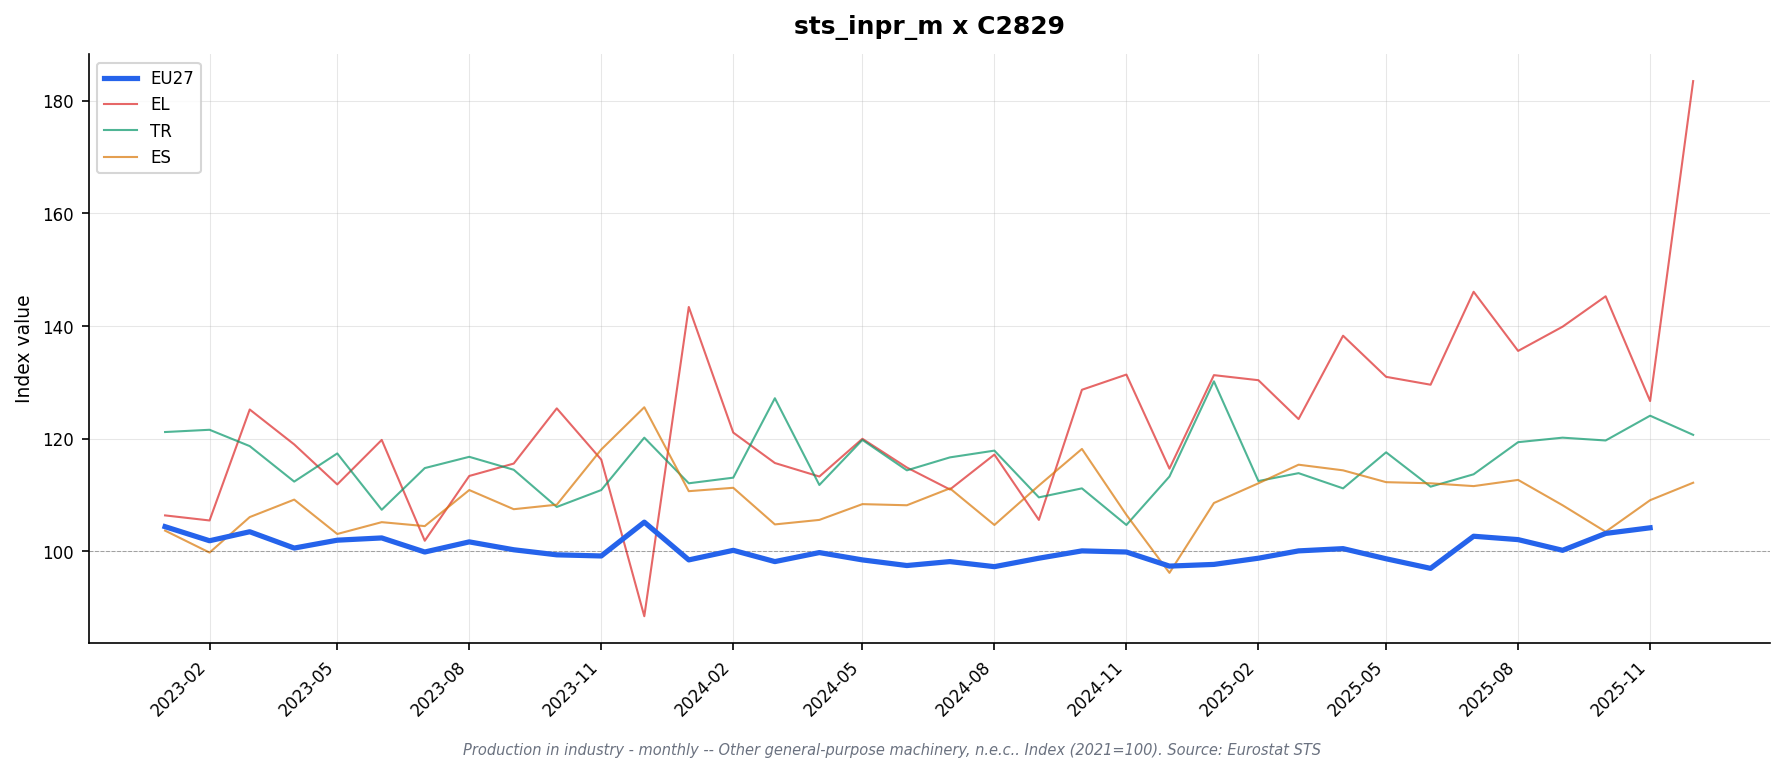

The file beside this chart, header and first rows:
freq, indic_bt, nace_r2, s_adj, unit, geo\TIME_PERIOD, 2023-01, 2023-02, 2023-03, 2023-04, 2023-05, 2023-06, 2023-07, 2023-08, 2023-09, 2023-10, 2023-11, 2023-12, 2024-01, 2024-02, 2024-03, 2024-04, 2024-05, 2024-06
M, PRD, C2829, SCA, I21, DE, 97.9, 97.1, 97.5, 95.6, 94.5, 97.1, 95.1, 95.0, 94.8, 93.5, 92.8, 102.7, 93.2, 93.8, 92.9, 92.0, 91.6, 90.4
M, PRD, C2829, SCA, I21, EA19, 104.5, 101.5, 103.7, 100.9, 101.9, 102.3, 100.1, 101.5, 100.7, 100.4, 100.1, 104.6, 100.5, 103.7, 101.4, 103.2, 101.4, 98.8
M, PRD, C2829, SCA, I21, EA20, 104.4, 101.9, 103.5, 100.6, 102.0, 102.4, 99.9, 101.7, 100.3, 99.4, 99.2, 105.2, 98.5, 100.2, 98.2, 99.8, 98.5, 97.5
M, PRD, C2829, SCA, I21, EA21, 104.4, 101.9, 103.5, 100.6, 102.0, 102.4, 99.9, 101.7, 100.3, 99.4, 99.2, 105.2, 98.5, 100.2, 98.2, 99.8, 98.5, 97.5
M, PRD, C2829, SCA, I21, EL, 106.4, 105.5, 125.2, 119.0, 111.9, 119.8, 101.9, 113.4, 115.6, 125.4, 116.3, 88.5, 143.4, 121.1, 115.7, 113.3, 120.0, 114.9
M, PRD, C2829, SCA, I21, ES, 103.7, 99.8, 106.1, 109.2, 103.1, 105.2, 104.5, 110.9, 107.5, 108.3, 118.1, 125.6, 110.7, 111.3, 104.8, 105.6, 108.4, 108.2
M, PRD, C2829, SCA, I21, EU27_2020, 104.4, 101.9, 103.5, 100.6, 102.0, 102.4, 99.9, 101.7, 100.3, 99.4, 99.2, 105.2, 98.5, 100.2, 98.2, 99.8, 98.5, 97.5
M, PRD, C2829, SCA, I21, FR, 99.8, 92.2, 85.8, 88.8, 93.4, 88.8, 97.8, 90.0, 94.8, 90.7, 89.3, 99.8, 89.8, 91.3, 88.2, 104.2, 91.7, 91.0
M, PRD, C2829, SCA, I21, IE, , , , , , , , , , , , , , , , , , 
M, PRD, C2829, SCA, I21, IT, 109.5, 108.2, 110.4, 105.1, 111.5, 109.4, 105.8, 109.1, 108.1, 108.0, 106.8, 108.8, 104.9, 108.1, 105.1, 107.2, 109.0, 106.2
M, PRD, C2829, SCA, I21, NL, , , , , , , , , , , , , , , , , , 
M, PRD, C2829, SCA, I21, TR, 121.2, 121.6, 118.7, 112.4, 117.4, 107.4, 114.8, 116.8, 114.5, 107.9, 110.9, 120.2, 112.1, 113.1, 127.2, 111.8, 119.8, 114.4
